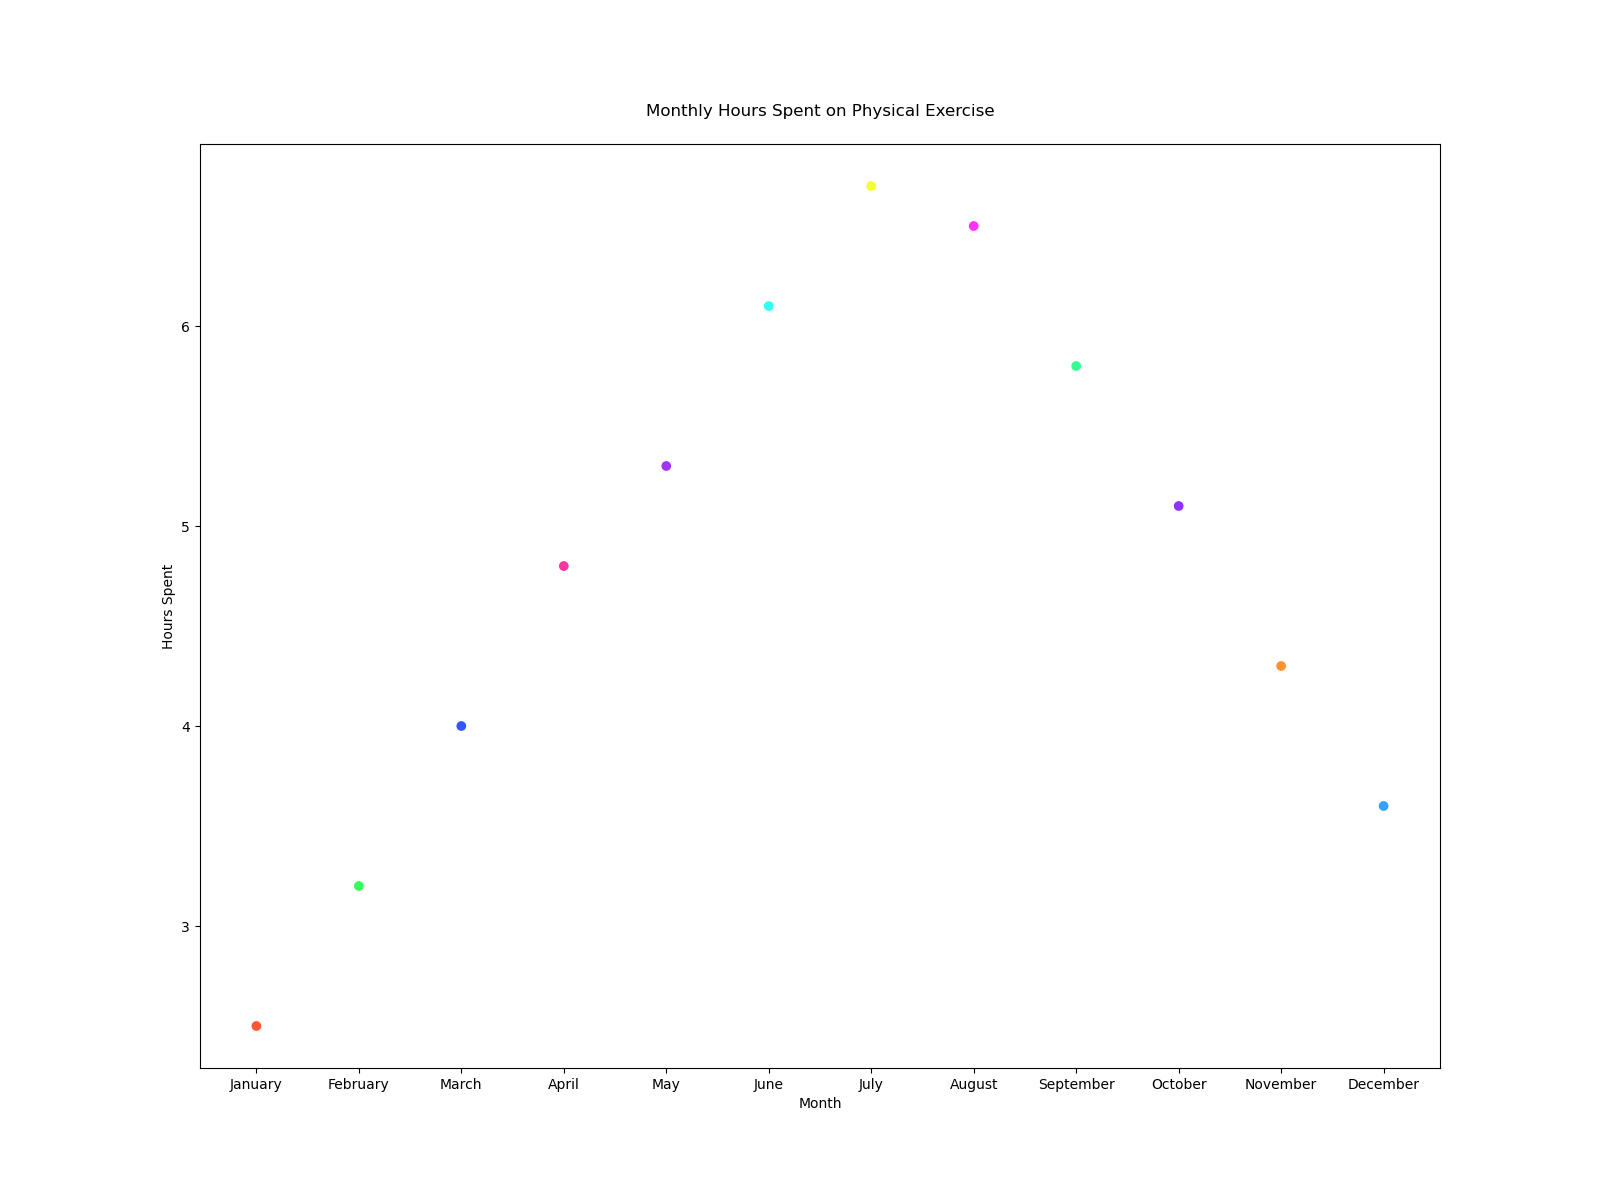

The file beside this chart, header and first rows:
Month, Hours Spent
January, 2.5
February, 3.2
March, 4.0
April, 4.8
May, 5.3
June, 6.1
July, 6.7
August, 6.5
September, 5.8
October, 5.1
November, 4.3
December, 3.6
